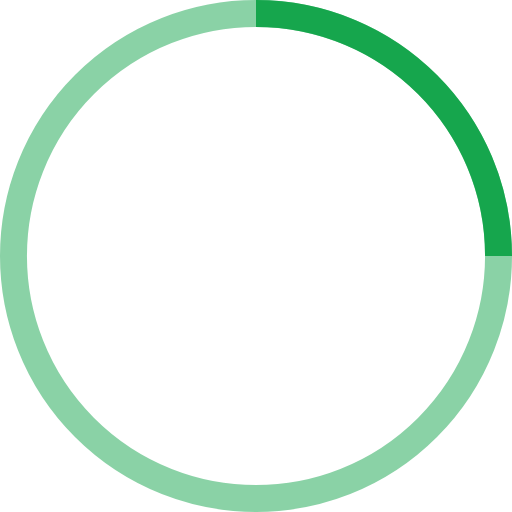
t = 0.00 s
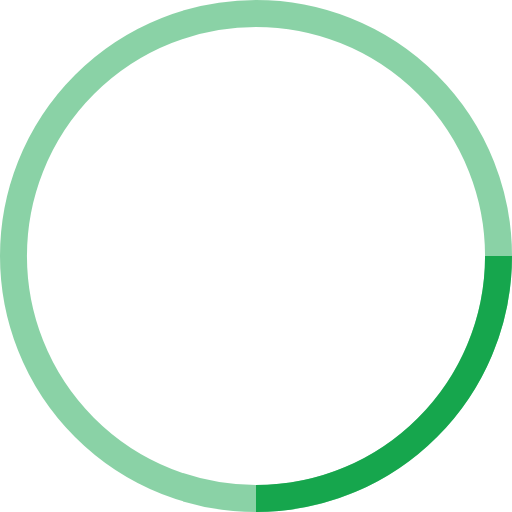
t = 0.25 s
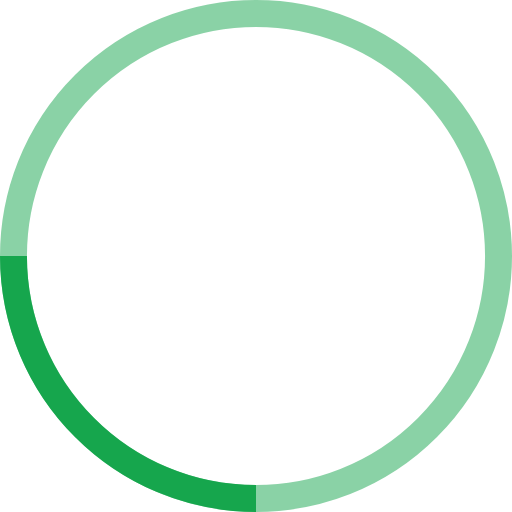
t = 0.50 s
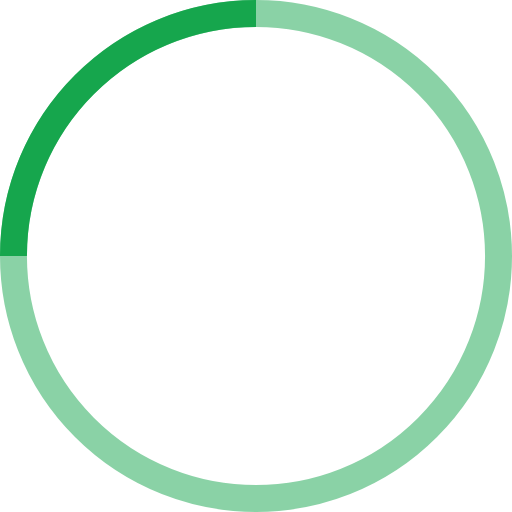
t = 0.75 s

The animated SVG that drew these frames (rendered in a browser with its animation timeline set to each time). Animation: 1 SMIL element (animateTransform=1); one cycle of 1.00 s, repeats indefinitely.

<!-- By Sam Herbert (@sherb), for everyone. More @ http://goo.gl/7AJzbL -->
<svg width="38" height="38" viewBox="0 0 38 38" xmlns="http://www.w3.org/2000/svg" stroke="#16A64D">
    <g fill="none" fill-rule="evenodd">
        <g transform="translate(1 1)" stroke-width="2">
            <circle stroke-opacity=".5" cx="18" cy="18" r="18"/>
            <path d="M36 18c0-9.94-8.06-18-18-18">
                <animateTransform
                    attributeName="transform"
                    type="rotate"
                    from="0 18 18"
                    to="360 18 18"
                    dur="1s"
                    repeatCount="indefinite"/>
            </path>
        </g>
    </g>
</svg>